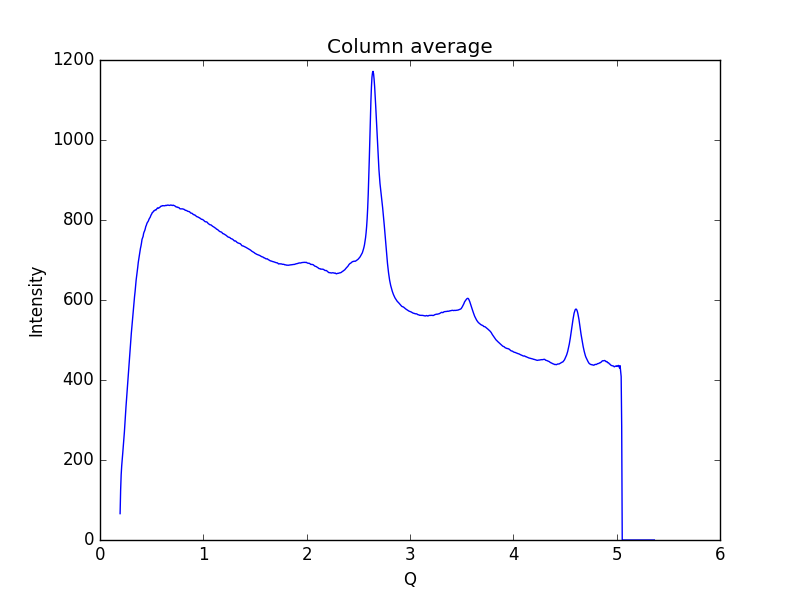

The data file committed next to this chart (first rows):
0.19448614755544588, 65.9073
0.1997, 125
0.2048, 163
0.21, 185.4
0.2152, 203.2
0.2204, 217.9
0.2255, 234.4
0.2307, 252.3
0.2359, 269.5
0.2411, 291.3
0.2462, 312.8
0.2514, 332.7
0.2566, 351.3
0.2618, 370.6
0.2669, 390.2
0.2721, 408.9
0.2773, 428.6
0.2825, 446.2
0.2876, 462.1
0.2928, 477.8
0.298, 497.4
0.3032, 517
0.3083, 532.8
0.3135, 549.8
0.3187, 566.8
0.3239, 582.7
0.329, 596.4
0.3342, 608.3
0.3394, 620.6
0.3446, 636.2
0.3497, 649.8
0.3549, 659.9
0.3601, 668.4
0.3653, 682
0.3704, 694.1
0.3756, 702.2
0.3808, 709.5
0.386, 720
0.3911, 728.6
0.3963, 734.8
0.4015, 742.4
0.4067, 751.5
0.4118, 755.6
0.417, 758.9
0.4222, 766.5
0.4274, 770.4
0.4325, 773.4
0.4377, 777.8
0.4429, 783.6
0.4481, 786.6
0.4532, 790.8
0.4584, 793.8
0.4636, 795.6
0.4688, 798.1
0.4739, 801.8
0.4791, 804.3
0.4843, 806.2
0.4895, 809.7
0.4946, 812.8
0.4998, 814.8
0.505, 818.3
... 939 more rows
